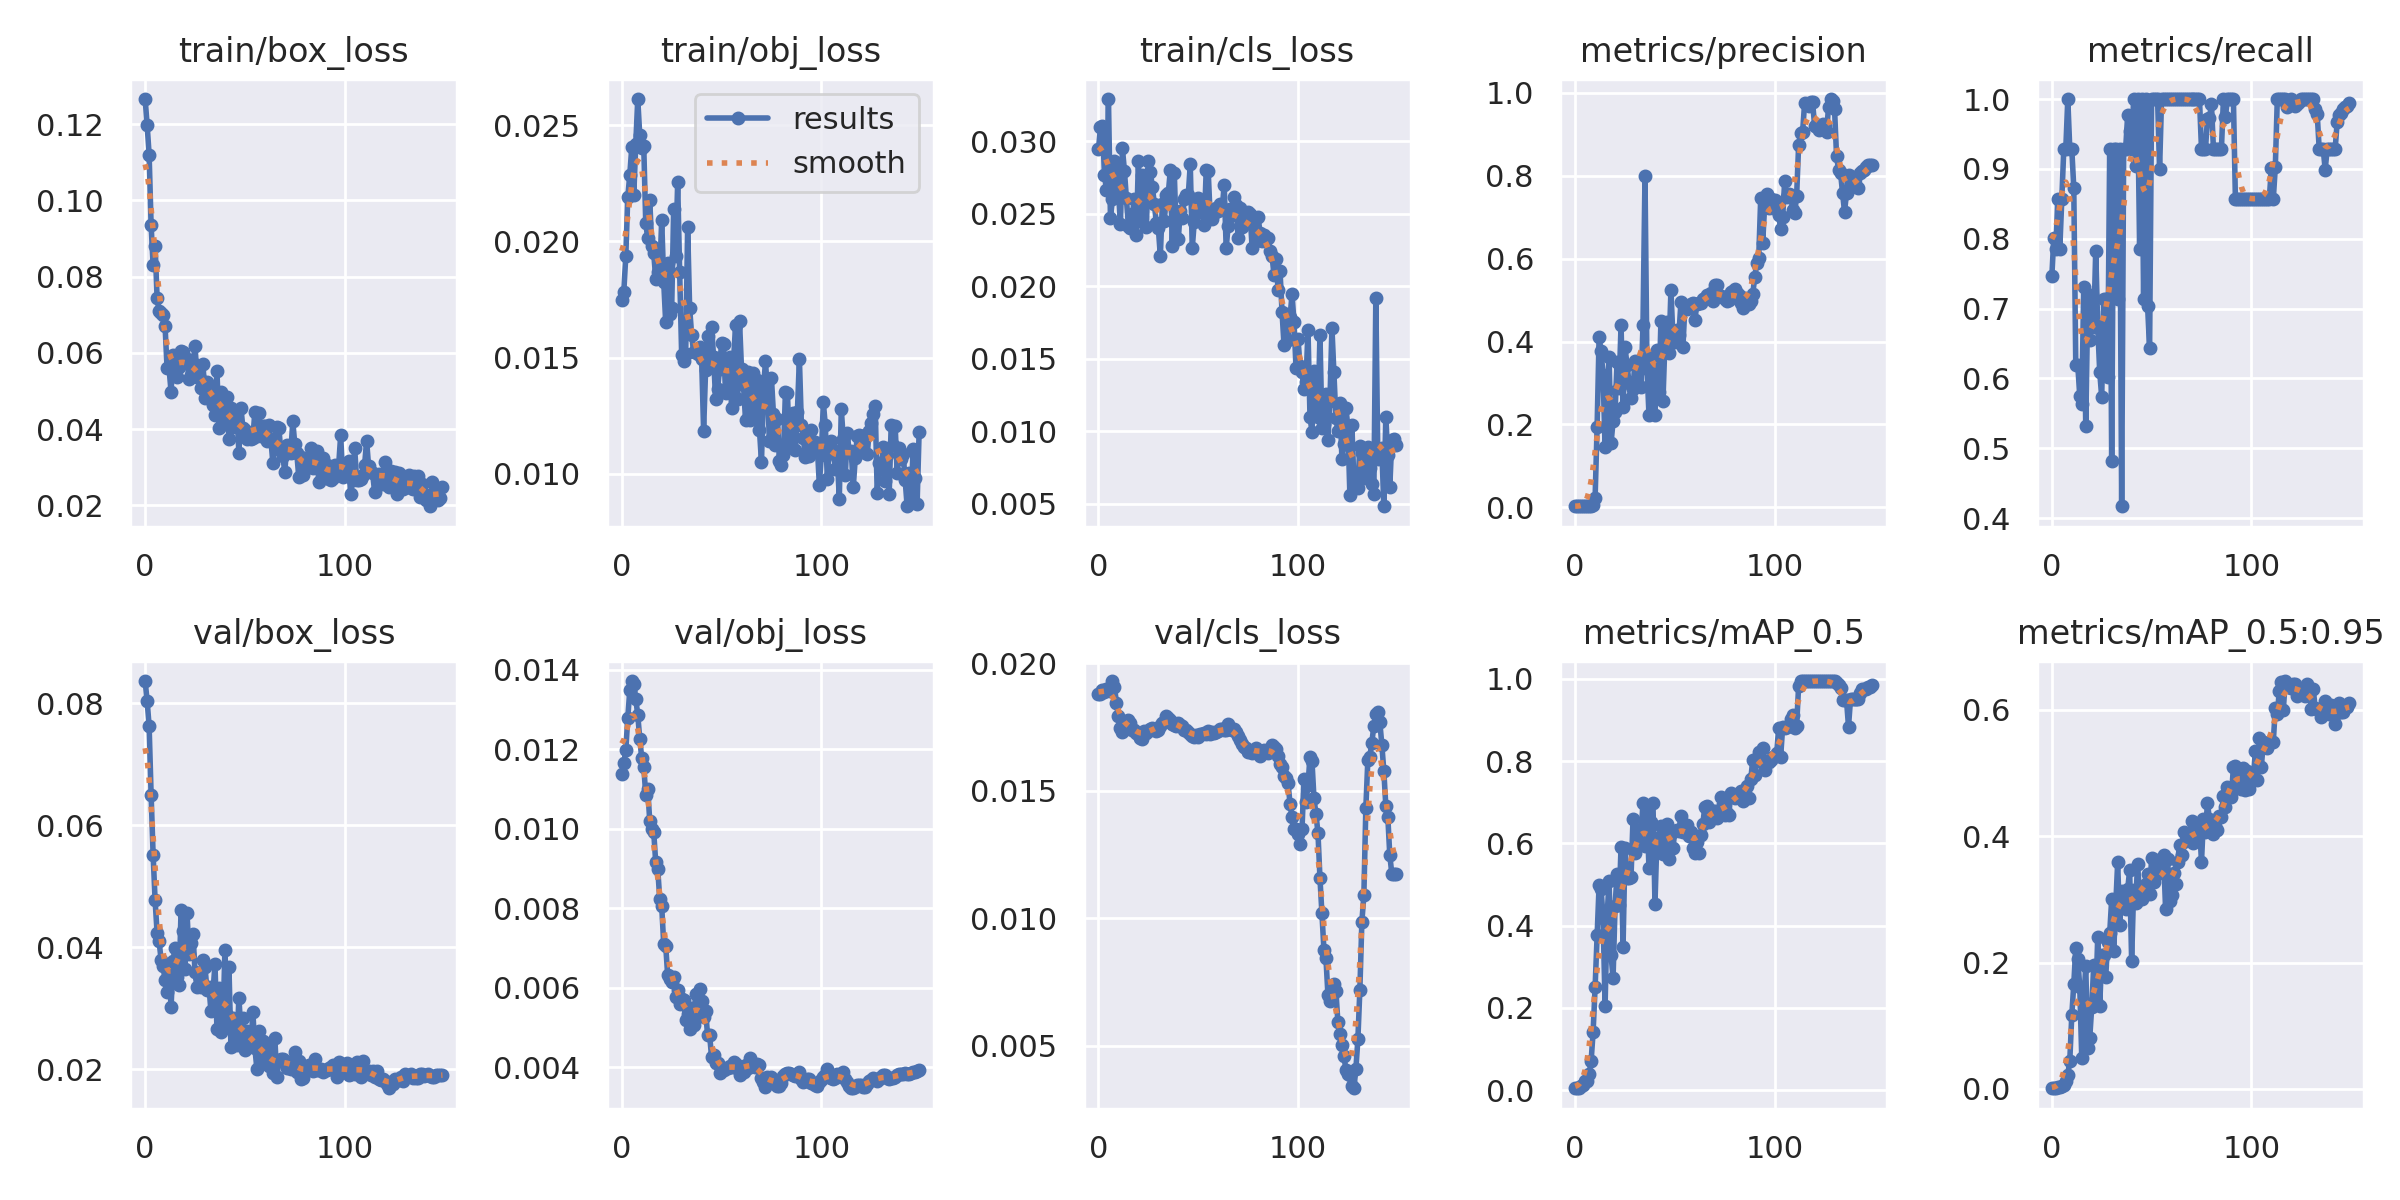

Values plotted in this chart, from the file beside it:
epoch, train/box_loss, train/obj_loss, train/cls_loss, metrics/precision, metrics/recall, metrics/mAP_0.5, metrics/mAP_0.5:0.95, val/box_loss, val/obj_loss, val/cls_loss, x/lr0, x/lr1, x/lr2
0, 0.1266, 0.01748, 0.02944, 0.002483, 0.746, 0.004605, 0.00111, 0.08367, 0.01138, 0.0188, 0.0973, 0.0003, 0.0003
1, 0.1198, 0.01784, 0.03095, 0.002676, 0.8016, 0.00634, 0.001346, 0.08043, 0.01165, 0.0188, 0.0937, 0.0006954, 0.0006954
2, 0.112, 0.01936, 0.03104, 0.002638, 0.7857, 0.005935, 0.001192, 0.07629, 0.01198, 0.01895, 0.09008, 0.001086, 0.001086
3, 0.09343, 0.02191, 0.02766, 0.002869, 0.8571, 0.01078, 0.003139, 0.06503, 0.0128, 0.01888, 0.08647, 0.00147, 0.00147
4, 0.08312, 0.02286, 0.02664, 0.002642, 0.7857, 0.01268, 0.003681, 0.0552, 0.01348, 0.01901, 0.08285, 0.00185, 0.00185
5, 0.08813, 0.02405, 0.0329, 0.002869, 0.8571, 0.02221, 0.005348, 0.04772, 0.01372, 0.01899, 0.07922, 0.002224, 0.002224
6, 0.0743, 0.02199, 0.02472, 0.003097, 0.9286, 0.02127, 0.006188, 0.04235, 0.01365, 0.01893, 0.07559, 0.002593, 0.002593
7, 0.07103, 0.02419, 0.02598, 0.00312, 0.9286, 0.03806, 0.01192, 0.04097, 0.01327, 0.0193, 0.07196, 0.002957, 0.002957
8, 0.07051, 0.02612, 0.0286, 0.00332, 1, 0.07048, 0.02278, 0.03797, 0.01286, 0.01907, 0.06832, 0.003315, 0.003315
9, 0.06985, 0.02456, 0.02844, 0.005705, 0.9286, 0.1413, 0.04479, 0.0369, 0.01227, 0.01846, 0.06467, 0.003668, 0.003668
10, 0.06697, 0.02401, 0.02661, 0.02265, 0.9286, 0.2505, 0.1164, 0.03458, 0.01177, 0.01794, 0.06102, 0.004016, 0.004016
11, 0.05596, 0.0241, 0.02426, 0.1931, 0.873, 0.377, 0.1656, 0.03261, 0.01156, 0.01745, 0.05736, 0.004359, 0.004359
12, 0.05591, 0.02078, 0.02949, 0.4104, 0.619, 0.4982, 0.2232, 0.03654, 0.01086, 0.01729, 0.0537, 0.004696, 0.004696
13, 0.04976, 0.02013, 0.02797, 0.3765, 0.619, 0.4889, 0.2063, 0.03017, 0.011, 0.01746, 0.05003, 0.005028, 0.005028
14, 0.0595, 0.0218, 0.02606, 0.3191, 0.5748, 0.4184, 0.1613, 0.03782, 0.0102, 0.0177, 0.04636, 0.005355, 0.005355
15, 0.05851, 0.01981, 0.02412, 0.1443, 0.5635, 0.2047, 0.04891, 0.03992, 0.01, 0.01779, 0.04268, 0.005676, 0.005676
16, 0.0537, 0.01948, 0.02403, 0.2832, 0.7302, 0.4232, 0.137, 0.03509, 0.009912, 0.01765, 0.03899, 0.005993, 0.005993
17, 0.05635, 0.0184, 0.02496, 0.3616, 0.5317, 0.5076, 0.1945, 0.03375, 0.009153, 0.01737, 0.0353, 0.006303, 0.006303
18, 0.06037, 0.01868, 0.02601, 0.1551, 0.7064, 0.328, 0.0643, 0.04607, 0.008996, 0.01739, 0.03161, 0.006609, 0.006609
19, 0.06035, 0.01861, 0.02356, 0.2073, 0.6556, 0.2726, 0.08029, 0.04262, 0.008239, 0.01727, 0.02791, 0.006909, 0.006909
20, 0.05857, 0.02093, 0.02862, 0.2291, 0.7198, 0.4474, 0.1302, 0.0364, 0.008048, 0.01721, 0.0242, 0.007204, 0.007204
21, 0.05836, 0.01827, 0.02446, 0.3508, 0.6739, 0.5253, 0.1957, 0.0456, 0.007097, 0.01709, 0.02049, 0.007494, 0.007494
22, 0.05325, 0.01652, 0.02763, 0.2887, 0.7829, 0.4492, 0.1387, 0.03894, 0.007056, 0.01705, 0.01678, 0.007779, 0.007779
23, 0.05432, 0.01906, 0.02591, 0.4391, 0.6746, 0.5918, 0.2408, 0.04077, 0.006305, 0.01733, 0.01306, 0.008058, 0.008058
24, 0.05739, 0.01687, 0.02406, 0.242, 0.6092, 0.3482, 0.1305, 0.04212, 0.006224, 0.01725, 0.009332, 0.008332, 0.008332
25, 0.06173, 0.01715, 0.02866, 0.3856, 0.5731, 0.5882, 0.212, 0.03595, 0.006128, 0.01735, 0.00835, 0.00835, 0.00835
26, 0.05373, 0.02139, 0.02787, 0.3429, 0.7143, 0.515, 0.2116, 0.03343, 0.006261, 0.01743, 0.00835, 0.00835, 0.00835
27, 0.05401, 0.01936, 0.02683, 0.3009, 0.7143, 0.5169, 0.1774, 0.03531, 0.005767, 0.01747, 0.008284, 0.008284, 0.008284
28, 0.05082, 0.02254, 0.02567, 0.2632, 0.6013, 0.5189, 0.232, 0.03354, 0.005933, 0.01743, 0.008218, 0.008218, 0.008218
29, 0.05708, 0.01867, 0.02436, 0.2863, 0.9286, 0.6586, 0.2463, 0.03788, 0.005594, 0.01733, 0.008152, 0.008152, 0.008152
30, 0.04817, 0.01511, 0.02401, 0.3524, 0.4821, 0.5776, 0.3004, 0.03682, 0.005722, 0.01738, 0.008086, 0.008086, 0.008086
31, 0.05245, 0.01486, 0.02207, 0.2978, 0.9286, 0.6128, 0.2186, 0.03297, 0.005695, 0.01753, 0.00802, 0.00802, 0.00802
32, 0.0494, 0.01514, 0.02564, 0.3306, 0.9286, 0.6317, 0.2901, 0.03348, 0.005192, 0.01768, 0.007954, 0.007954, 0.007954
33, 0.05128, 0.0206, 0.02447, 0.2892, 0.7143, 0.6184, 0.3584, 0.02948, 0.005335, 0.01768, 0.007888, 0.007888, 0.007888
34, 0.04623, 0.01713, 0.02632, 0.4398, 0.9286, 0.6995, 0.2597, 0.03259, 0.004966, 0.01794, 0.007822, 0.007822, 0.007822
35, 0.04372, 0.01598, 0.02643, 0.7998, 0.4169, 0.5946, 0.3136, 0.03722, 0.005493, 0.01785, 0.007756, 0.007756, 0.007756
36, 0.05521, 0.01523, 0.02798, 0.335, 0.9286, 0.6782, 0.2988, 0.02657, 0.005065, 0.01777, 0.00769, 0.00769, 0.00769
37, 0.04031, 0.01533, 0.02277, 0.2228, 0.9286, 0.5391, 0.2854, 0.03328, 0.005836, 0.01763, 0.007624, 0.007624, 0.007624
38, 0.0498, 0.01516, 0.02782, 0.3534, 0.9767, 0.6525, 0.3164, 0.02612, 0.005328, 0.01758, 0.007558, 0.007558, 0.007558
39, 0.0471, 0.01544, 0.02335, 0.3649, 0.9537, 0.6977, 0.3459, 0.02743, 0.005963, 0.01755, 0.007492, 0.007492, 0.007492
40, 0.0414, 0.01496, 0.02324, 0.2226, 0.9286, 0.4529, 0.2022, 0.0396, 0.00567, 0.01766, 0.007426, 0.007426, 0.007426
41, 0.04833, 0.01187, 0.02522, 0.3802, 1, 0.6136, 0.3149, 0.02883, 0.005252, 0.01758, 0.00736, 0.00736, 0.00736
42, 0.03732, 0.01448, 0.02469, 0.2778, 0.9035, 0.5904, 0.2949, 0.03684, 0.005408, 0.01753, 0.007294, 0.007294, 0.007294
43, 0.0456, 0.01595, 0.026, 0.4495, 1, 0.6423, 0.3557, 0.02373, 0.004796, 0.0174, 0.007228, 0.007228, 0.007228
44, 0.04056, 0.01492, 0.02627, 0.2564, 0.7857, 0.5752, 0.3012, 0.02844, 0.004812, 0.01738, 0.007162, 0.007162, 0.007162
45, 0.04446, 0.01632, 0.02626, 0.3985, 1, 0.6294, 0.3011, 0.02522, 0.004246, 0.01729, 0.007096, 0.007096, 0.007096
46, 0.04447, 0.01503, 0.0284, 0.4463, 0.7143, 0.6472, 0.3125, 0.02406, 0.004292, 0.01723, 0.00703, 0.00703, 0.00703
47, 0.03368, 0.01323, 0.02263, 0.373, 1, 0.5623, 0.3241, 0.03174, 0.004111, 0.01717, 0.006964, 0.006964, 0.006964
48, 0.04567, 0.01367, 0.02443, 0.5234, 0.7029, 0.6248, 0.3408, 0.02615, 0.004092, 0.0171, 0.006898, 0.006898, 0.006898
49, 0.04027, 0.01452, 0.02572, 0.411, 0.6429, 0.5899, 0.3077, 0.02837, 0.003842, 0.0172, 0.006832, 0.006832, 0.006832
50, 0.03973, 0.01565, 0.02608, 0.3989, 1, 0.6299, 0.3646, 0.02314, 0.003922, 0.01711, 0.006766, 0.006766, 0.006766
51, 0.03731, 0.01559, 0.0255, 0.4268, 1, 0.6323, 0.328, 0.02634, 0.003928, 0.01722, 0.0067, 0.0067, 0.0067
52, 0.0391, 0.01348, 0.0251, 0.4156, 1, 0.6302, 0.3533, 0.02508, 0.003982, 0.01721, 0.006634, 0.006634, 0.006634
53, 0.03736, 0.0136, 0.02419, 0.4942, 1, 0.6677, 0.3617, 0.02378, 0.003965, 0.01727, 0.006568, 0.006568, 0.006568
54, 0.03764, 0.01504, 0.02802, 0.3864, 0.8994, 0.6281, 0.357, 0.02931, 0.004034, 0.01722, 0.006502, 0.006502, 0.006502
55, 0.04457, 0.01284, 0.02792, 0.4836, 1, 0.6269, 0.3424, 0.02348, 0.003995, 0.01734, 0.006436, 0.006436, 0.006436
56, 0.03812, 0.01486, 0.0247, 0.4778, 1, 0.6444, 0.3694, 0.02009, 0.004116, 0.01724, 0.00637, 0.00637, 0.00637
57, 0.04415, 0.01639, 0.02465, 0.4823, 1, 0.6172, 0.2854, 0.02635, 0.004072, 0.01732, 0.006304, 0.006304, 0.006304
58, 0.03825, 0.0132, 0.02503, 0.4914, 1, 0.628, 0.364, 0.02085, 0.003962, 0.01726, 0.006238, 0.006238, 0.006238
59, 0.04088, 0.01657, 0.02541, 0.4941, 1, 0.5897, 0.2975, 0.02464, 0.00381, 0.01732, 0.006172, 0.006172, 0.006172
... 90 more rows
